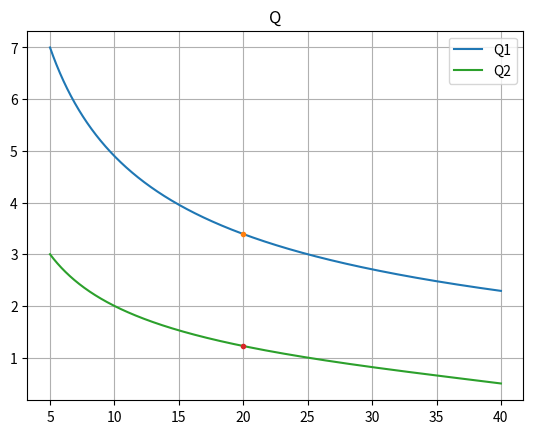
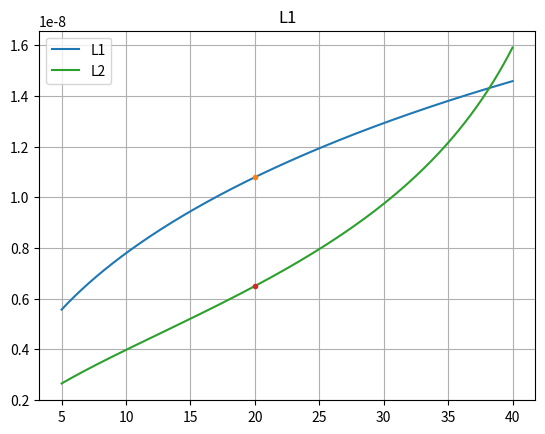
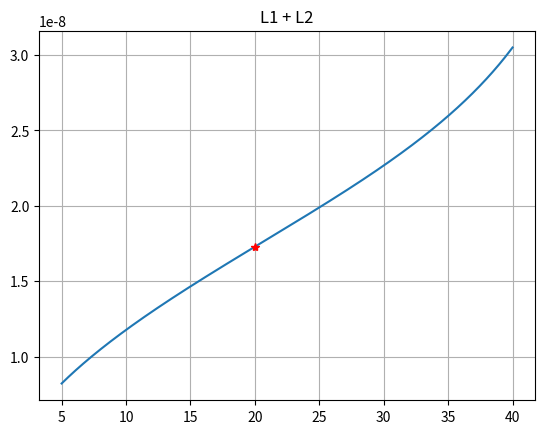

Reproduce these figures in Python, in order.
import numpy as np
import matplotlib.pyplot as plt


R = np.linspace(5, 40, 1000)
R_h = 250
R_l = 50
f = 1e9

w = 2*np.pi*f

def Q1(R):
	return np.sqrt(R_h/R - 1)

def Q2(R):
	return np.sqrt(R_l/R - 1)

def Q(R):
	return Q1(R) + Q2(R)

def Q1_bar(R):
	return -1*R_h/(2 * np.power(R, 2) * np.sqrt(R_h/R - 1))

def Q2_bar(R):
	return -1*R_l/(2*np.sqrt(R_l/R - 1))

def Q_bar(R):
	return Q1_bar(R) + Q2_bar(R)

def L1(R):
	return Q1(R)*R/w

def L2(R):
	return R_l/(Q2(R)*w)

def L1_bar(R):
	return (R*Q1_bar(R) + Q1(R))/w

def L2_bar(R):
	return Q2(R)*R_l/w

def cost(R):
	return L1(R) + L2(R)

def cost_bar(R):
	return L1_bar(R) + L2_bar(R)

def C1(R):
	return Q1(R)/(R_h * w)

def C2(R):
	return R/(Q2(R)*w)

def get_params(r):
	print("R:- {} ohm".format(r))
	print("L1:- {}H".format(L1(r)))
	print("C1:- {}F".format(C1(r)))
	print("L2:- {}H".format(L2(r)))
	print("C2:- {}F".format(C2(r)))
	print("L:- {}H".format(L1(r) + L2(r)))
	print("Q1:- {}".format(Q1(r)))
	print("Q2:- {}".format(Q2(r)))
	print("Q :- {}".format(Q1(r) + Q2(r)))
r = 20

max_itr = 800
eta = w*1e-3

rs = [r]

# for i in range(max_itr):
# 	# print(r)
# 	r -= eta*cost_bar(r)
# 	rs.append(r)

rs = np.array(rs)

get_params(rs[0])
# print("Optimal values")


plt.figure()
plt.title("Q")
plt.plot(R, Q1(R), label="Q1")
plt.plot(rs, Q1(rs), ".")
plt.plot(R, Q2(R), label="Q2")
plt.plot(rs, Q2(rs), ".")
plt.grid()
plt.legend()

plt.figure()
plt.title("L1")
plt.plot(R, L1(R), label="L1")
plt.plot(rs, L1(rs), ".")
plt.plot(R, L2(R), label="L2")
plt.plot(rs, L2(rs), ".")
plt.grid()
plt.legend()

plt.figure()
plt.title("L1 + L2")
plt.plot(R, L1(R)+L2(R))
plt.plot(rs, L1(rs)+L2(rs), "r*")
plt.grid()

plt.show()